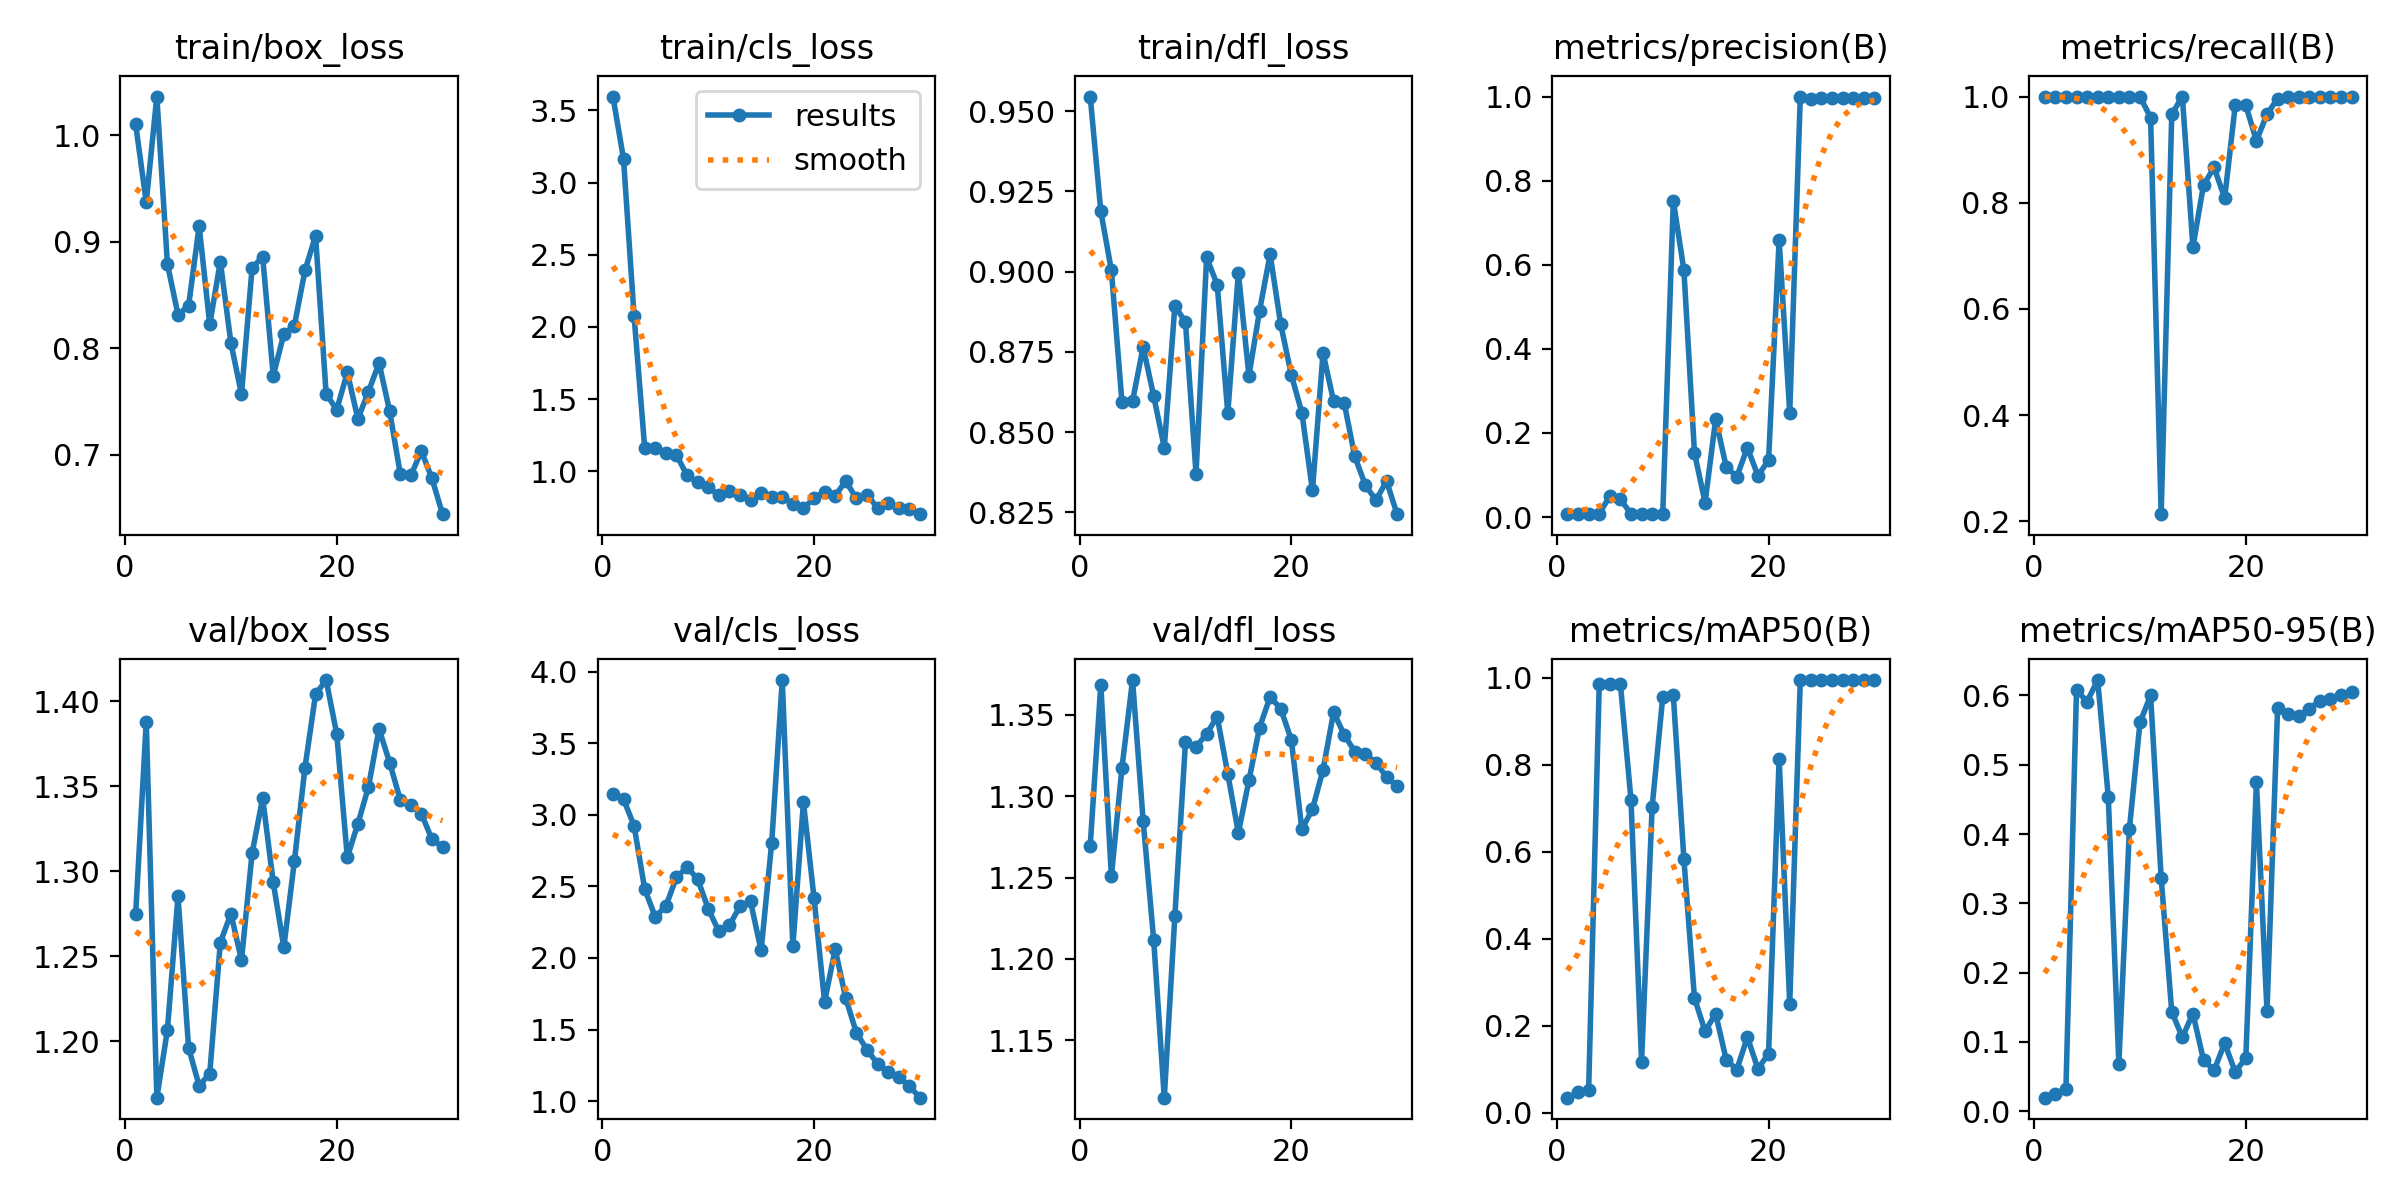

The table this chart was drawn from, first rows:
epoch, time, train/box_loss, train/cls_loss, train/dfl_loss, metrics/precision(B), metrics/recall(B), metrics/mAP50(B), metrics/mAP50-95(B), val/box_loss, val/cls_loss, val/dfl_loss, lr/pg0, lr/pg1, lr/pg2
1, 12.17, 1.01, 3.595, 0.9546, 0.00694, 1, 0.03463, 0.01944, 1.275, 3.148, 1.27, 6e-05, 6e-05, 6e-05
2, 20.64, 0.9371, 3.165, 0.9188, 0.00771, 1, 0.0469, 0.02449, 1.388, 3.11, 1.369, 0.0001354, 0.0001354, 0.0001354
3, 29.02, 1.036, 2.073, 0.9004, 0.00786, 1, 0.05316, 0.03241, 1.167, 2.923, 1.251, 0.0002055, 0.0002055, 0.0002055
4, 37.66, 0.8791, 1.165, 0.8593, 0.00803, 1, 0.9855, 0.6076, 1.207, 2.482, 1.317, 0.0002703, 0.0002703, 0.0002703
5, 45.95, 0.8316, 1.166, 0.8597, 0.0501, 1, 0.9855, 0.5912, 1.285, 2.287, 1.371, 0.0003298, 0.0003298, 0.0003298
6, 54.24, 0.8399, 1.129, 0.8765, 0.04235, 1, 0.9854, 0.6223, 1.196, 2.362, 1.285, 0.0003841, 0.0003841, 0.0003841
7, 62.62, 0.9147, 1.114, 0.8612, 0.00798, 1, 0.7195, 0.454, 1.174, 2.563, 1.211, 0.0004331, 0.0004331, 0.0004331
8, 70.83, 0.8225, 0.9734, 0.8452, 0.00752, 1, 0.1171, 0.06857, 1.181, 2.635, 1.115, 0.0004768, 0.0004768, 0.0004768
9, 79.16, 0.8815, 0.9253, 0.8893, 0.00704, 1, 0.7038, 0.4075, 1.258, 2.552, 1.227, 0.0005152, 0.0005152, 0.0005152
10, 87.48, 0.8051, 0.892, 0.8842, 0.00698, 1, 0.9554, 0.5612, 1.275, 2.346, 1.333, 0.0005483, 0.0005483, 0.0005483
11, 95.69, 0.7569, 0.8345, 0.837, 0.752, 0.9603, 0.9603, 0.6, 1.248, 2.186, 1.33, 0.0005762, 0.0005762, 0.0005762
12, 104.8, 0.8752, 0.8634, 0.9044, 0.5873, 0.2136, 0.583, 0.3364, 1.311, 2.228, 1.338, 0.0005988, 0.0005988, 0.0005988
13, 113.1, 0.886, 0.8355, 0.8959, 0.1528, 0.9667, 0.2637, 0.1434, 1.343, 2.361, 1.349, 0.0006161, 0.0006161, 0.0006161
14, 121.3, 0.7743, 0.7998, 0.8559, 0.03444, 1, 0.1874, 0.1066, 1.294, 2.395, 1.314, 0.0006281, 0.0006281, 0.0006281
15, 129.7, 0.8135, 0.8538, 0.8996, 0.2324, 0.7167, 0.2277, 0.1409, 1.255, 2.052, 1.278, 0.0006348, 0.0006348, 0.0006348
16, 138, 0.8214, 0.824, 0.8676, 0.1194, 0.8333, 0.1218, 0.07395, 1.306, 2.802, 1.31, 0.0006363, 0.0006363, 0.0006363
17, 146.4, 0.8731, 0.82, 0.8878, 0.09603, 0.8667, 0.09917, 0.05885, 1.361, 3.942, 1.342, 0.0006325, 0.0006325, 0.0006325
18, 154.7, 0.9056, 0.7778, 0.9054, 0.1653, 0.8087, 0.1737, 0.09817, 1.404, 2.082, 1.361, 0.0006234, 0.0006234, 0.0006234
19, 163.1, 0.7571, 0.7456, 0.8836, 0.09797, 0.9833, 0.1007, 0.05632, 1.412, 3.088, 1.354, 0.000609, 0.000609, 0.000609
20, 171.5, 0.7426, 0.8127, 0.8679, 0.1356, 0.9833, 0.1361, 0.07698, 1.381, 2.421, 1.335, 0.0005893, 0.0005893, 0.0005893
21, 179.9, 0.7774, 0.8602, 0.856, 0.6594, 0.9167, 0.8145, 0.475, 1.308, 1.694, 1.28, 0.0005644, 0.0005644, 0.0005644
22, 188.2, 0.7339, 0.8326, 0.8318, 0.248, 0.9667, 0.2507, 0.144, 1.328, 2.062, 1.292, 0.0005342, 0.0005342, 0.0005342
23, 196.3, 0.7594, 0.9334, 0.8747, 1, 0.9961, 0.995, 0.5812, 1.35, 1.718, 1.316, 0.0004987, 0.0004987, 0.0004987
24, 204.5, 0.7863, 0.8135, 0.8596, 0.9938, 1, 0.995, 0.5727, 1.384, 1.478, 1.352, 0.0004579, 0.0004579, 0.0004579
25, 212.8, 0.741, 0.8403, 0.8591, 0.9958, 1, 0.995, 0.5697, 1.364, 1.359, 1.338, 0.0004118, 0.0004118, 0.0004118
26, 221.2, 0.6825, 0.7477, 0.8424, 0.9959, 1, 0.995, 0.5811, 1.342, 1.261, 1.327, 0.00035, 0.00035, 0.00035
27, 229.4, 0.6808, 0.7792, 0.8335, 0.9961, 1, 0.995, 0.5921, 1.339, 1.202, 1.326, 0.000284, 0.000284, 0.000284
28, 237.6, 0.7036, 0.7499, 0.8288, 0.9962, 1, 0.995, 0.5956, 1.334, 1.169, 1.321, 0.000218, 0.000218, 0.000218
29, 246, 0.678, 0.7413, 0.8347, 0.9968, 1, 0.995, 0.6007, 1.319, 1.106, 1.312, 0.000152, 0.000152, 0.000152
30, 254.2, 0.6444, 0.7041, 0.8244, 0.9975, 1, 0.995, 0.605, 1.314, 1.024, 1.306, 8.6e-05, 8.6e-05, 8.6e-05
